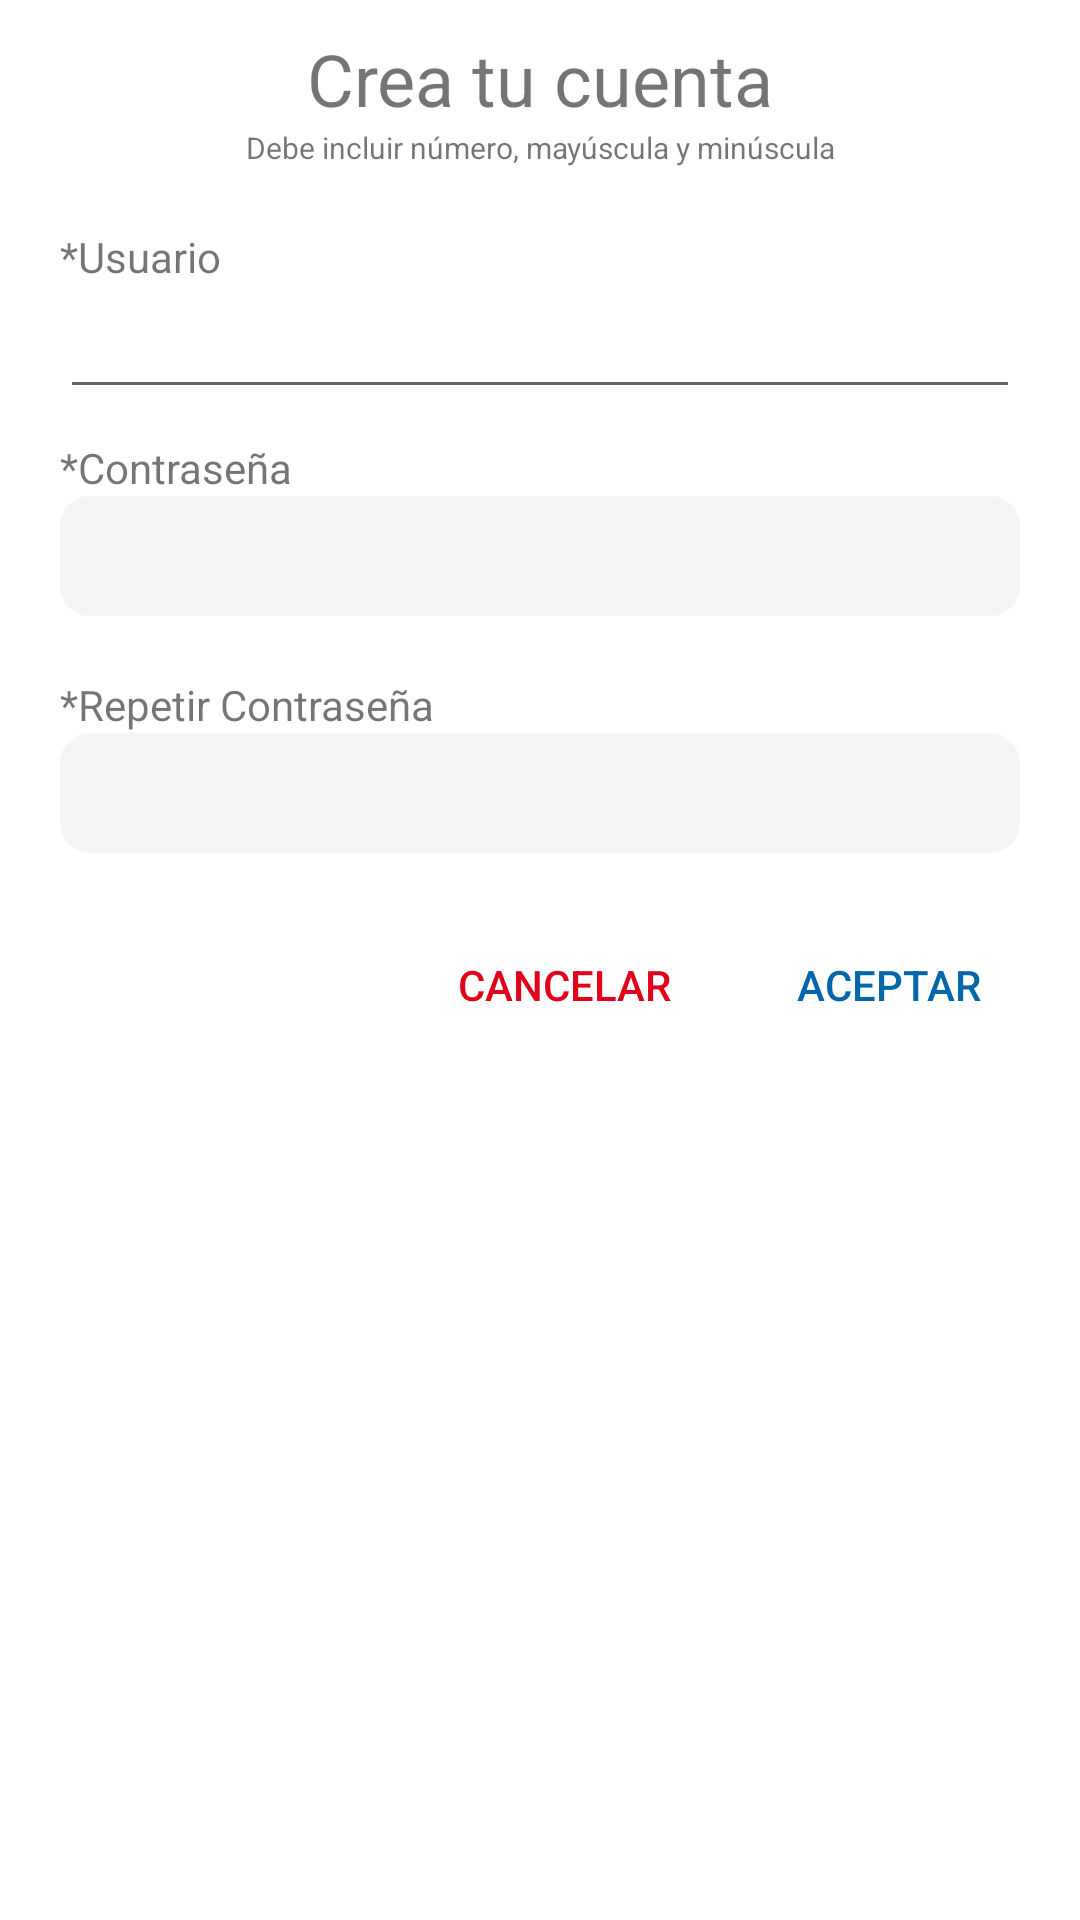

This screen was rendered from an Android layout file. Write that file and the resources it references.
<!-- AndroidManifest.xml: application theme AppTheme -->
<!-- res/layout/pass.xml -->
<?xml version="1.0" encoding="utf-8"?>
<RelativeLayout xmlns:android="http://schemas.android.com/apk/res/android"
    xmlns:app="http://schemas.android.com/apk/res-auto"
    xmlns:tools="http://schemas.android.com/tools"
    android:layout_width="350dp"
    android:layout_height="wrap_content"
    android:layout_gravity="center"
    android:background="#FFFFFF"
    android:orientation="vertical"
    tools:visibility="visible">

    <TextView
        android:id="@+id/textView18"
        android:layout_width="match_parent"
        android:layout_height="wrap_content"
        android:layout_marginTop="10dp"
        android:text="Crea tu cuenta"
        android:textAlignment="center"
        android:textSize="24sp" />

    <TextView
        android:id="@+id/textView19"
        android:layout_below="@+id/textView18"
        android:layout_width="match_parent"
        android:layout_height="wrap_content"
        android:textAlignment="center"
        android:text="Debe incluir número, mayúscula y minúscula"
        android:textSize="10sp"
        android:layout_gravity="center"/>


    <LinearLayout
        android:id="@+id/contenido_edit_text"
        android:layout_width="match_parent"
        android:layout_height="wrap_content"
        android:layout_below="@+id/textView19"
        android:orientation="vertical"
        android:layout_marginHorizontal="20dp"
        android:layout_marginTop="20dp">

        <TextView
            android:id="@+id/textView"
            android:layout_width="match_parent"
            android:layout_height="wrap_content"
            android:text="*Usuario" />

        <EditText
            android:id="@+id/edtUsuario"
            android:layout_width="match_parent"
            android:layout_height="wrap_content"
            android:ems="10"
            android:inputType="textPersonName"
            android:text="" />

        <TextView
            android:layout_width="wrap_content"
            android:layout_height="wrap_content"
            android:layout_marginTop="10dp"
            android:text="*Contraseña"/>

        <EditText
            android:id="@+id/edtpass"
            android:layout_width="match_parent"
            android:layout_height="40dp"
            android:background="@drawable/editex_forma_cuadrada"
            android:drawableLeft="@drawable/lock"
            android:drawablePadding="7dp"
            android:ems="10"
            android:inputType="textPassword" />

        <TextView
            android:id="@+id/textView006"
            android:layout_width="wrap_content"
            android:layout_height="wrap_content"
            android:layout_marginTop="20dp"
            android:text="*Repetir Contraseña"/>

        <EditText
            android:id="@+id/edtrepetirpass"
            android:layout_width="match_parent"
            android:layout_height="40dp"
            android:background="@drawable/editex_forma_cuadrada"
            android:drawableLeft="@drawable/lock"
            android:ems="10"
            android:drawablePadding="7dp"
            android:inputType="textPassword"/>




    </LinearLayout>


    <LinearLayout
        android:layout_width="wrap_content"
        android:layout_height="wrap_content"
        android:layout_below="@+id/contenido_edit_text"
        android:orientation="horizontal"
        android:layout_marginTop="20dp"
        android:layout_marginHorizontal="20dp"
        android:layout_alignParentEnd="true">

        <Button
            android:id="@+id/bnt_Cancelar"
            android:layout_width="wrap_content"
            android:layout_height="wrap_content"
            android:background="#00FFFFFF"
            android:textColor="@color/rojo"
            android:text="CANCELAR" />

        <Button
            android:id="@+id/btn_Aceptar"
            android:layout_width="wrap_content"
            android:layout_height="wrap_content"
            android:background="#00FFFFFF"
            android:layout_marginLeft="20dp"
            android:textColor="@color/azul_100"
            android:text="ACEPTAR"/>
    </LinearLayout>

</RelativeLayout>
<!-- resources referenced by this layout -->
<resources>
  <color name="azul_100">#0266AA</color>
  <color name="rojo">#e3001b</color>
  <!-- drawable editex_forma_cuadrada (drawable) -->
  <?xml version="1.0" encoding="utf-8"?>
  <shape xmlns:android="http://schemas.android.com/apk/res/android">
      <corners android:radius="10dp"/>
      <solid android:color="@color/gris"/>
  
  
  </shape>
  <style name="AppTheme" parent="Theme.AppCompat.Light.NoActionBar">
          
          <item name="colorPrimary">@color/colorPrimary</item>
          <item name="colorPrimaryDark">@color/colorPrimaryDark</item>
          <item name="colorAccent">@color/colorAccent</item>
          <item name="android:textAllCaps">false</item>
  
          <item name="android:windowTranslucentStatus">true</item>
          <item name="android:statusBarColor">@android:color/transparent</item>
  
      </style>
  <color name="gris">#30cbcbcb</color>
  <color name="colorPrimary">#959595</color>
  <color name="colorPrimaryDark">#2A0088</color>
  <color name="colorAccent">#FF5722</color>
</resources>
